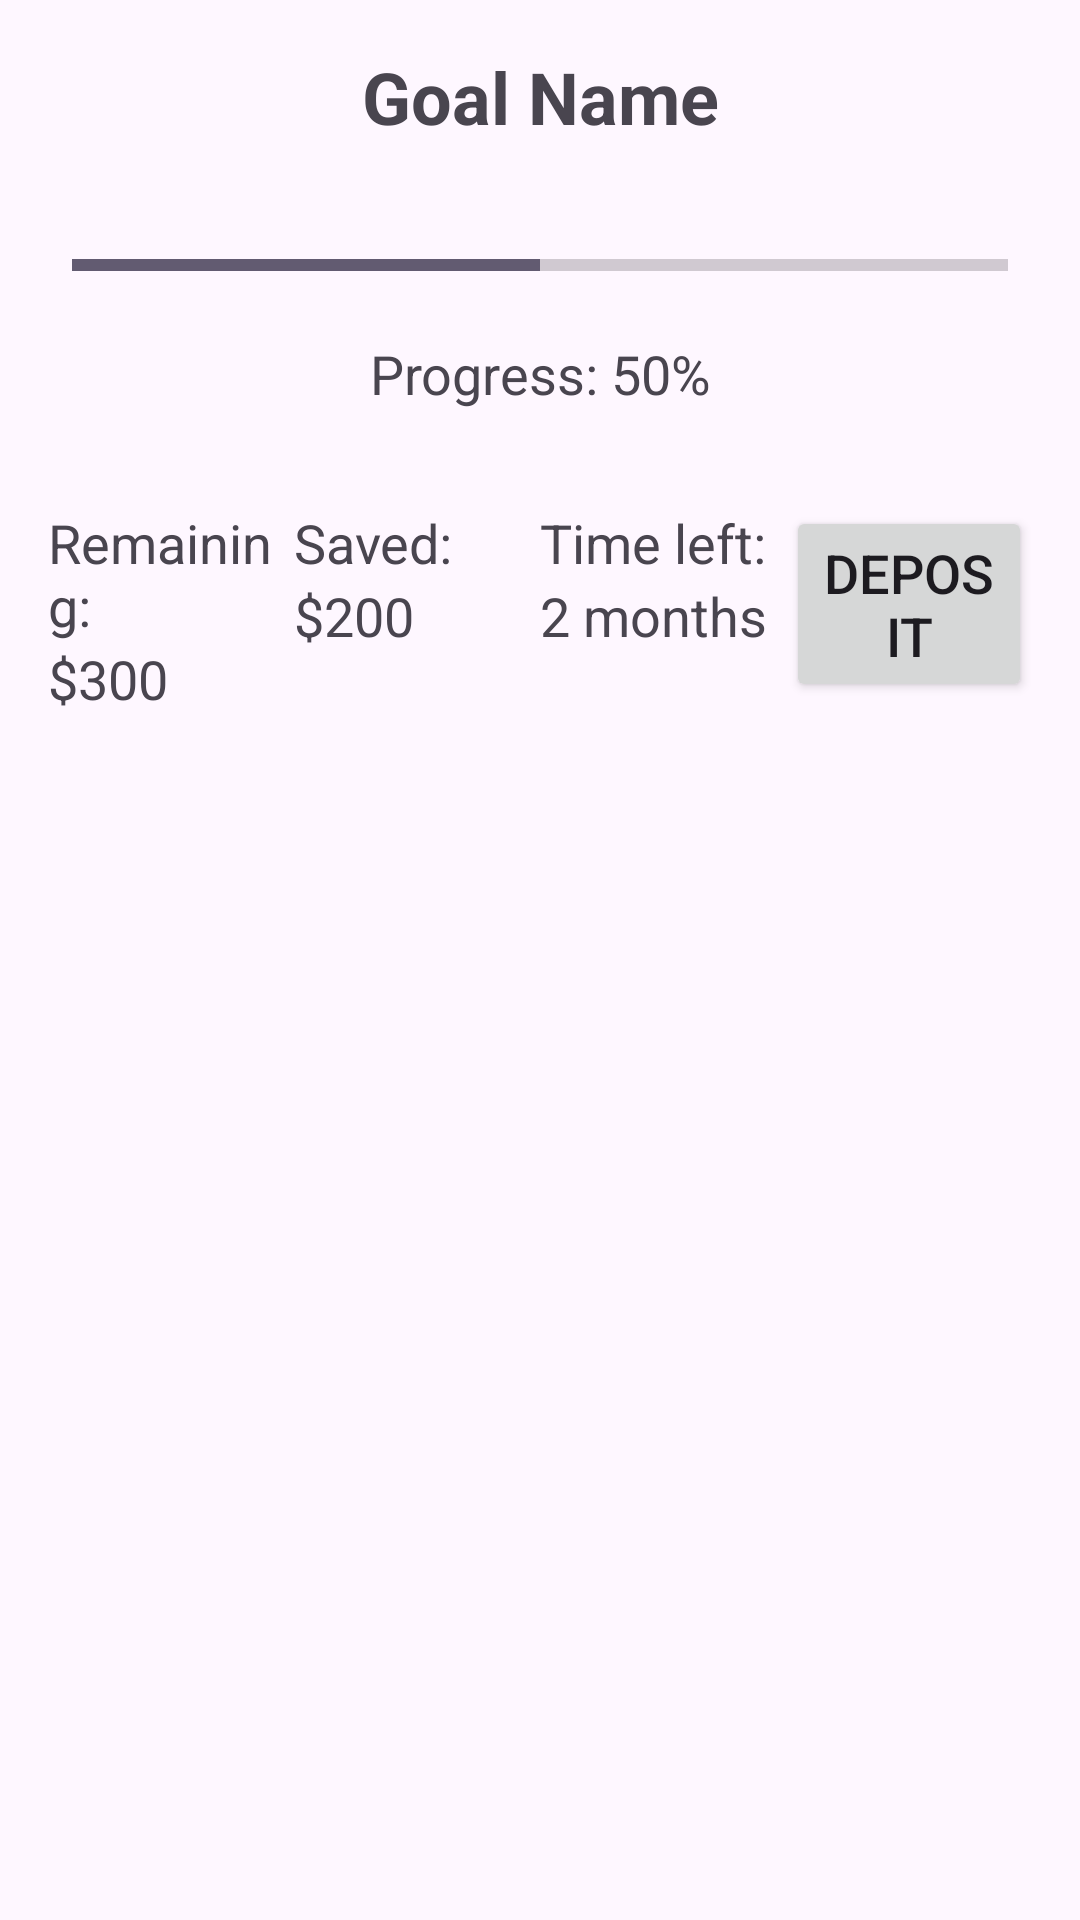

Android layout source for this screen:
<!-- AndroidManifest.xml: application theme Theme.Pamopz -->
<!-- res/layout/activity_goal_details.xml -->
<?xml version="1.0" encoding="utf-8"?>
<androidx.constraintlayout.widget.ConstraintLayout xmlns:android="http://schemas.android.com/apk/res/android"
    xmlns:app="http://schemas.android.com/apk/res-auto"
    xmlns:tools="http://schemas.android.com/tools"
    android:layout_width="match_parent"
    android:layout_height="match_parent">

    
    <TextView
        android:id="@+id/textViewGoalName"
        android:layout_width="wrap_content"
        android:layout_height="wrap_content"
        android:text="Goal Name"
        android:textSize="24sp"
        android:textStyle="bold"
        android:padding="16dp"
        app:layout_constraintTop_toTopOf="parent"
        app:layout_constraintStart_toStartOf="parent"
        app:layout_constraintEnd_toEndOf="parent" />

    
    <ProgressBar
        android:id="@+id/progressBarGoal"
        style="?android:attr/progressBarStyleHorizontal"
        android:layout_width="0dp"
        android:layout_height="wrap_content"
        android:layout_marginStart="24dp"
        android:layout_marginTop="16dp"
        android:layout_marginEnd="24dp"
        android:max="100"
        android:progress="50"
        app:layout_constraintEnd_toEndOf="parent"
        app:layout_constraintStart_toStartOf="parent"
        app:layout_constraintTop_toBottomOf="@id/textViewGoalName" />

    
    <TextView
        android:id="@+id/textViewProgress"
        android:layout_width="wrap_content"
        android:layout_height="wrap_content"
        android:text="Progress: 50%"
        android:textSize="18sp"
        android:padding="16dp"
        app:layout_constraintTop_toBottomOf="@id/progressBarGoal"
        app:layout_constraintStart_toStartOf="parent"
        app:layout_constraintEnd_toEndOf="parent" />

    
    <LinearLayout
        android:id="@+id/linearLayoutAmountDetails"
        android:layout_width="0dp"
        android:layout_height="wrap_content"
        android:orientation="horizontal"
        android:padding="16dp"
        app:layout_constraintEnd_toEndOf="parent"
        app:layout_constraintHorizontal_bias="0.0"
        app:layout_constraintStart_toStartOf="parent"
        app:layout_constraintTop_toBottomOf="@+id/textViewProgress">

        
        <LinearLayout
            android:layout_width="0dp"
            android:layout_height="wrap_content"
            android:layout_weight="1"
            android:orientation="vertical">

            <TextView
                android:id="@+id/textViewRemainingLabel"
                android:layout_width="match_parent"
                android:layout_height="wrap_content"
                android:text="Remaining:"
                android:textSize="18sp" />

            <TextView
                android:id="@+id/textViewRemainingAmount"
                android:layout_width="wrap_content"
                android:layout_height="wrap_content"
                android:text="$300"
                android:textSize="18sp" />

        </LinearLayout>

        
        <LinearLayout
            android:layout_width="0dp"
            android:layout_height="wrap_content"
            android:layout_weight="1"
            android:orientation="vertical">

            <TextView
                android:id="@+id/textViewSavedLabel"
                android:layout_width="match_parent"
                android:layout_height="wrap_content"
                android:text="Saved:"
                android:textSize="18sp" />

            <TextView
                android:id="@+id/textViewSavedAmount"
                android:layout_width="wrap_content"
                android:layout_height="wrap_content"
                android:text="$200"
                android:textSize="18sp" />

        </LinearLayout>

        
        <LinearLayout
            android:layout_width="0dp"
            android:layout_height="wrap_content"
            android:layout_weight="1"
            android:orientation="vertical">

            <TextView
                android:id="@+id/textViewMonthsLeftLabel"
                android:layout_width="match_parent"
                android:layout_height="wrap_content"
                android:text="Time left:"
                android:textSize="18sp" />

            <TextView
                android:id="@+id/textViewMonthsLeft"
                android:layout_width="wrap_content"
                android:layout_height="wrap_content"
                android:text="2 months"
                android:textSize="18sp" />

        </LinearLayout>

        
        <LinearLayout
            android:layout_width="0dp"
            android:layout_height="wrap_content"
            android:layout_weight="1"
            android:orientation="vertical">

            <Button
                android:id="@+id/buttonMonthlyDeposit"
                android:layout_width="wrap_content"
                android:layout_height="wrap_content"
                android:text="Deposit"
                android:textSize="18sp" />

        </LinearLayout>

    </LinearLayout>

    <androidx.recyclerview.widget.RecyclerView
        android:id="@+id/listViewTransactions"
        android:layout_width="match_parent"
        android:layout_height="0dp"
        app:layout_constraintBottom_toBottomOf="parent"
        app:layout_constraintEnd_toEndOf="parent"
        app:layout_constraintHorizontal_bias="0.0"
        app:layout_constraintStart_toStartOf="parent"
        app:layout_constraintTop_toBottomOf="@+id/linearLayoutAmountDetails">

    </androidx.recyclerview.widget.RecyclerView>

</androidx.constraintlayout.widget.ConstraintLayout>
<!-- resources referenced by this layout -->
<resources>
  <style name="Theme.Pamopz" parent="Base.Theme.Pamopz" />
  <style name="Base.Theme.Pamopz" parent="Theme.Material3.DayNight.NoActionBar">
          
          
      </style>
</resources>
